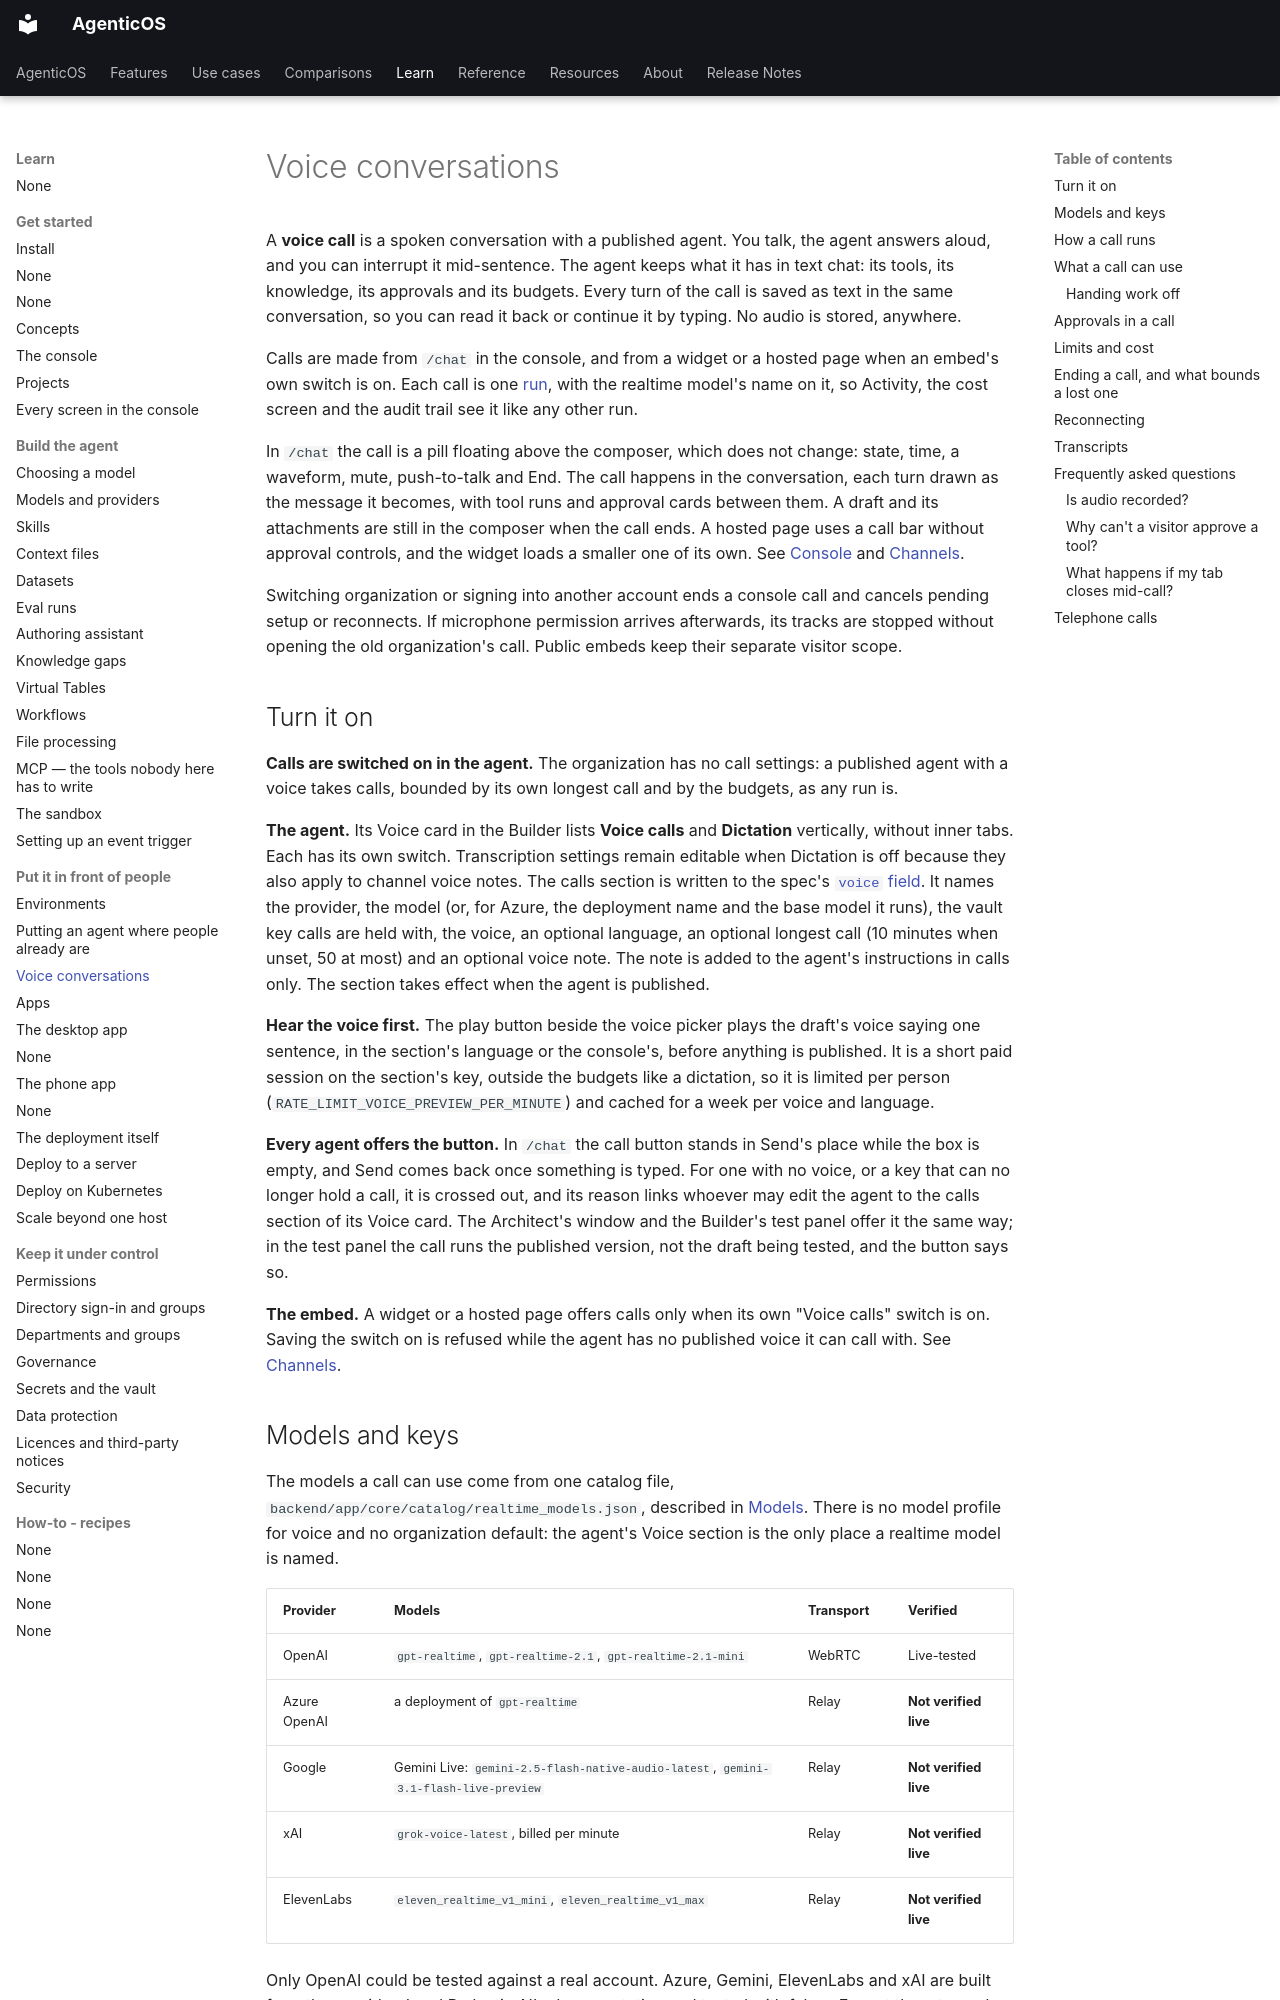

repository: vstorm-co/agenticos · page: voice/index.html · generator: mkdocs

---
title: "Voice conversations"
seo_title: "Voice conversations: talk to a published agent"
description: "Call a published agent and talk to it: realtime models, approvals in the call, time limits and budgets, hang-up safety nets, and transcripts saved as text."
---

# Voice conversations

A **voice call** is a spoken conversation with a published agent. You talk, the
agent answers aloud, and you can interrupt it mid-sentence. The agent keeps what
it has in text chat: its tools, its knowledge, its approvals and its budgets.
Every turn of the call is saved as text in the same conversation, so you can
read it back or continue it by typing. No audio is stored, anywhere.

Calls are made from `/chat` in the console, and from a widget or a hosted page
when an embed's own switch is on. Each call is one [run](concepts.md), with the
realtime model's name on it, so Activity, the cost screen and the audit trail
see it like any other run.

In `/chat` the call is a pill floating above the composer, which does not
change: state, time, a waveform, mute, push-to-talk and End. The call happens
in the conversation, each turn drawn as the message it becomes, with tool runs
and approval cards between them. A draft and its attachments are still in the
composer when the call ends. A hosted page uses a call bar without approval
controls, and the widget loads a smaller one of its own. See
[Console](console.md#voice-calls) and
[Channels](channels.md#voice-calls-on-a-widget-or-a-hosted-page).

Switching organization or signing into another account ends a console call and
cancels pending setup or reconnects. If microphone permission arrives afterwards,
its tracks are stopped without opening the old organization's call. Public
embeds keep their separate visitor scope.

## Turn it on

**Calls are switched on in the agent.** The organization has no call settings:
a published agent with a voice takes calls, bounded by its own longest call and
by the budgets, as any run is.

**The agent.** Its Voice card in the Builder lists **Voice calls** and **Dictation** vertically, without inner tabs. Each has its own switch. Transcription settings remain editable when Dictation is off because they also apply to channel voice notes. The calls section is written
to the spec's [`voice` field](reference/spec.md#voice). It names the provider,
the model (or, for Azure, the deployment name and the base model it runs), the
vault key calls are held with, the voice, an optional language, an optional
longest call (10 minutes when unset, 50 at most) and an optional voice note. The
note is added to the agent's instructions in calls only. The section takes
effect when the agent is published.

**Hear the voice first.** The play button beside the voice picker plays the
draft's voice saying one sentence, in the section's language or the console's,
before anything is published. It is a short paid session on the section's key,
outside the budgets like a dictation, so it is limited per person
(`RATE_LIMIT_VOICE_PREVIEW_PER_MINUTE`) and cached for a week per voice and
language.

**Every agent offers the button.** In `/chat` the call button stands in Send's
place while the box is empty, and Send comes back once something is typed. For one with no voice, or a key that can no longer
hold a call, it is crossed out, and its reason links whoever may edit the agent
to the calls section of its Voice card. The Architect's window and the Builder's
test panel offer it the same way; in the test panel the call runs the published
version, not the draft being tested, and the button says so.

**The embed.** A widget or a hosted page offers calls only when its own "Voice
calls" switch is on. Saving the switch on is refused while the agent has no
published voice it can call with. See
[Channels](channels.md#voice-calls-on-a-widget-or-a-hosted-page).
